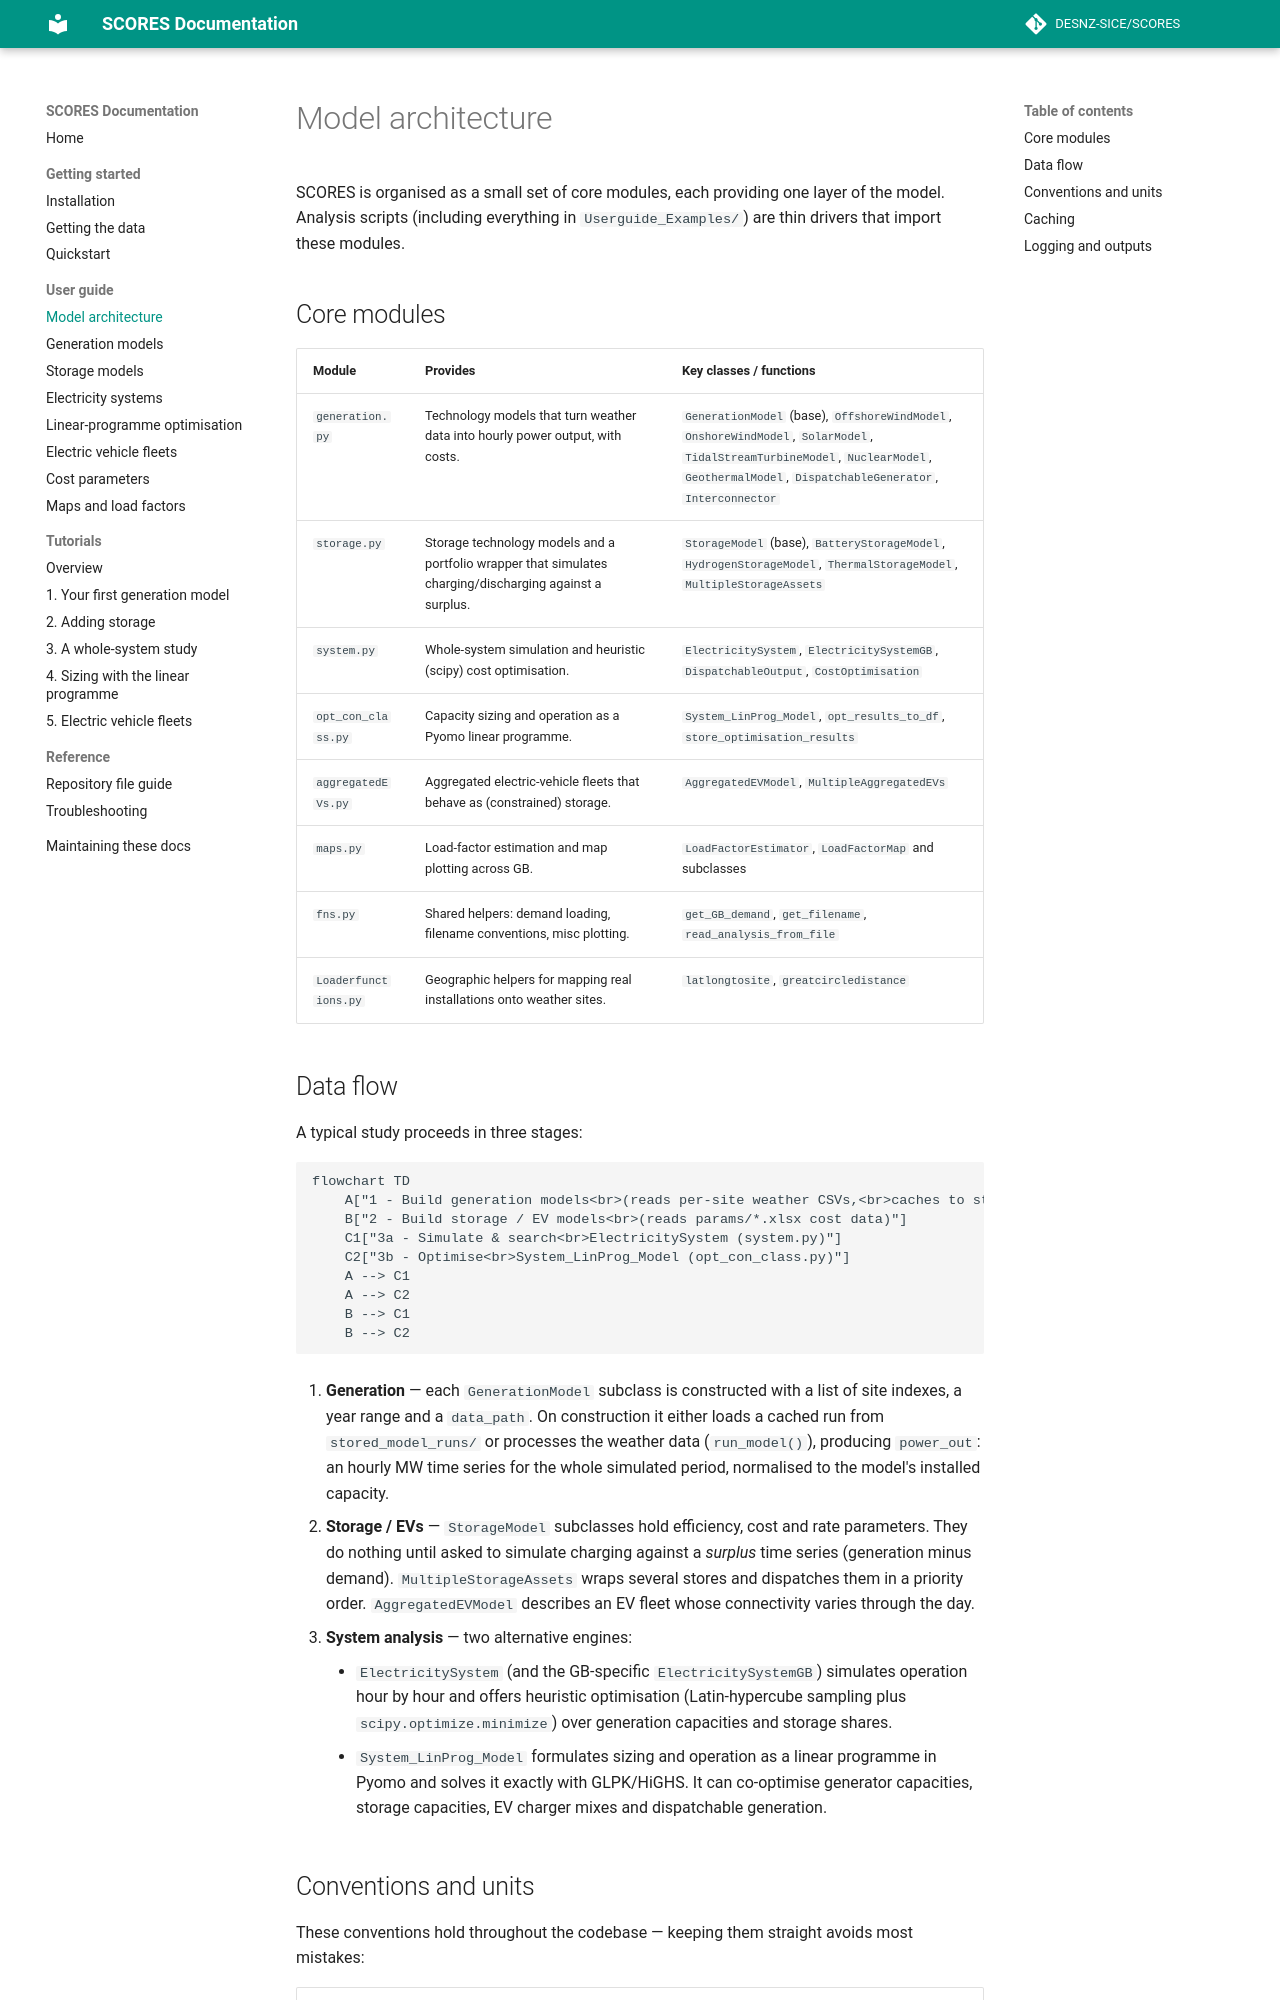

repository: matthew-rt/SCORES · page: user-guide/architecture.html · generator: mkdocs

# Model architecture

SCORES is organised as a small set of core modules, each providing one
layer of the model. Analysis scripts (including everything in
`Userguide_Examples/`) are thin drivers that import these modules.

## Core modules

| Module | Provides | Key classes / functions |
| --- | --- | --- |
| `generation.py` | Technology models that turn weather data into hourly power output, with costs. | `GenerationModel` (base), `OffshoreWindModel`, `OnshoreWindModel`, `SolarModel`, `TidalStreamTurbineModel`, `NuclearModel`, `GeothermalModel`, `DispatchableGenerator`, `Interconnector` |
| `storage.py` | Storage technology models and a portfolio wrapper that simulates charging/discharging against a surplus. | `StorageModel` (base), `BatteryStorageModel`, `HydrogenStorageModel`, `ThermalStorageModel`, `MultipleStorageAssets` |
| `system.py` | Whole-system simulation and heuristic (scipy) cost optimisation. | `ElectricitySystem`, `ElectricitySystemGB`, `DispatchableOutput`, `CostOptimisation` |
| `opt_con_class.py` | Capacity sizing and operation as a Pyomo linear programme. | `System_LinProg_Model`, `opt_results_to_df`, `store_optimisation_results` |
| `aggregatedEVs.py` | Aggregated electric-vehicle fleets that behave as (constrained) storage. | `AggregatedEVModel`, `MultipleAggregatedEVs` |
| `maps.py` | Load-factor estimation and map plotting across GB. | `LoadFactorEstimator`, `LoadFactorMap` and subclasses |
| `fns.py` | Shared helpers: demand loading, filename conventions, misc plotting. | `get_GB_demand`, `get_filename`, `read_analysis_from_file` |
| `Loaderfunctions.py` | Geographic helpers for mapping real installations onto weather sites. | `latlongtosite`, `greatcircledistance` |
